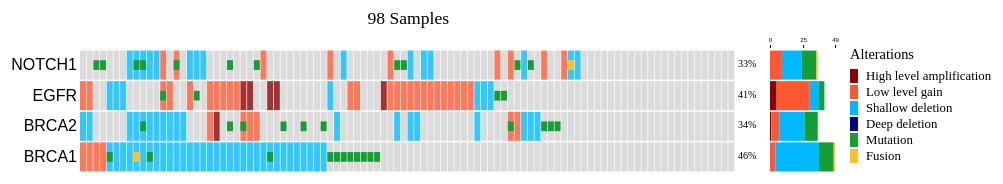
D3 v5 page, settled after 480 driven frames (8 s of simulated time); the page loaded 1 data file(s).


        $('html').click(function(e) {
            $('.genecontext-menu').css('opacity', 0).css('z-index', '-1');
            $('.brushcontext-menu').css('opacity', 0).css('z-index', '-1');
        });
    
// ── oncoprint.js
// set the dimensions and margins of the graph
var origmargin = {top: 10, right: 10, bottom: 10, left: 10},
  width = 1000 - origmargin.left - origmargin.right,
  height = 250 - origmargin.top - origmargin.bottom;
  
// set the dimensions and margins of the graph
var margin = {top: 5, right: 285, bottom: 30, left: 40},
  newwidth = width - margin.left - margin.right,
  newheight = height - margin.top - margin.bottom;

// the colors in the legend and the barplot are pulled from here
//// this could come from the data  
var alterations = [
  {name:"High level amplification", color:"#8B0000", type:"Amp"}, 
  {name:"Low level gain", color:"#ff5733", type:"Gain"}, 
  {name:"Shallow deletion", color:"#00b8ff", type:"HetLoss"}, 
  {name:"Deep deletion", color:"#00008B", type:"HomDel"}, 
  {name:"Mutation", color:"#169e35", type:"Mutation"}, 
  {name:"Fusion", color:"#ffc125", type:"Fusion"}
];

//var options = {
//  frequencies: [{name:"NOTCH1", frq:"1%"}, {name:"EGFR", frq:"2%"}, {name:"BRCA1", frq:"3%"}, {name:"BRCA2", frq:"4%"}, {name:"PLEKHA1", frq:"5%"}]
//};

// append the svg object to the body of the page
var svg = d3.select("#oncoprint")
.append("svg")
  .attr("width", width + margin.left + margin.right)
  .attr("height", height + margin.top + margin.bottom)
.append("g")
  .attr("transform",
        "translate(" + margin.left + "," + margin.top + ")");

//Read the data
d3.csv("/assets/blog/oncoprint/oncodata.csv").then(function(data) {
  var g = svg.append("g")
    .attr("class", "outer-holder")
    .attr("transform", "translate(" + margin.left + "," + (margin.top+45) + ")");

        // data in
        // Labels of row and columns -> unique identifier of the column called 'group' and 'variable'
        
        // clear everything on re-draw
//        svg.selectAll("rect").remove()
//        svg.selectAll(".y1-axis").remove()
//        svg.selectAll(".y2-axis").remove()
//        svg.selectAll(".barplot").remove()
//        svg.selectAll("#oncoprintAreaClip").remove()
        
        // get unique values of models and genes
        var myGroups = d3.map(data, function(d){return d.group;}).keys()
        var myVars = d3.map(data, function(d){return d.variable;}).keys()
        
        // use a fixed bar height until the box is full, then compress it
        newheight = Math.min(newheight, 31 * myVars.length);
        
        var plotArea = g.append("g")
          .attr("clip-path", "url(#oncoprintAreaClip)");

        // update: set width and height of clippath rect
        plotArea.append("clipPath")
          .attr("id", "oncoprintAreaClip")
          .append("rect")
          .attr('width', newwidth)
          .attr('height', newheight);
        
        // Build X scales and axis:
        var x = d3.scaleLinear()
          .range([ 0, newwidth ])
          .domain([0, myGroups.length]);
          
  //// Zooming not possible with ordinal scales
  //      // Build X scales and axis:
  //      var x = d3.scaleBand()
  //        .range([ 0, newwidth ])
  //        .domain(myGroups)
  //        .padding(0.05);
  ////      svg.append("g")
  ////        .style("font-size", 15)
  ////        .attr("transform", "translate(0," + height + ")")
  ////        .call(d3.axisBottom(x).tickSize(0))
  ////        .select(".domain").remove()

        // Build Y scales and axis:
        var y = d3.scaleBand()
          .range([ newheight, 0 ])
          .domain(myVars)
          .padding(0.05);
        g.append("g")
          .attr("class", "y1-axis")
          .style("font-size", "1em")
          .call(d3.axisLeft(y).tickSize(0))
          .select(".domain").remove();
        
       
//       // the second y axis is not a real axis because the values may not be unique   
//       var y2 =  g.append("g")
//          .attr("transform", "translate(" + newwidth + ",0)")
//          .attr("class", "y2-axis")
//          .style("font-size", "0.9em");
//  //        .call(d3.axisRight(y2).tickSize(0))
//  //        .select(".domain").remove();
//       // labels
//        y2.selectAll()
//          .data(options.frequencies)
//          .enter()
//          .append("text")
//            .style("font-size", "0.9em")
//            .attr("x", 3)
//            .attr("y", function(d) { return y(d.name) + y.bandwidth()/2 + 2 }) 
//          .text(function(d) { return d.frq })
//          .exit()
     
        
        // create a context menu for the gene right-click
        d3.select("body").selectAll(".genecontext-menu").remove();
        var genemenu = d3.select("body")
          .append("div")
          .style("opacity", 0)
          .attr("class", "genecontext-menu")
          .attr("data-toggle", "modal")
          .attr("data-target", "#lollipopmodal")
          .style("background-color", "rgb(51, 51, 51, 0.9)")
          .style("color", "#FFF")
  //        .style("border", "solid")
  //        .style("border-width", "2px")
  //        .style("border-radius", "5px")
          .style("padding", "5px")
          .style("position", "absolute")
          .style("z-index", "-1");
        
  //      var genemouseover = function(d) {
  //        genemenu
  //          .style("background-color", "#bfbfbf !important")
  //          .style("color", "#333 !important")
  //          .style("border", "1px #333 solid")
  //      }
  //      var genemouseleave = function(d) {
  //        genemenu
  //          .style("background-color", "rgb(51, 51, 51, 0.9)")
  //          .style("color", "#FFF !important")
  //          .style("border", "1px #333 transparent")
  //      }

        // show the gene context menu on right-click and feed it data
        var showgenecontext = function(d) {
          genemenu
            .html("Lollipop plot for "+ d)
            .style("opacity", 1)
            .style("z-index", "10000")
            .style("left", (d3.event.pageX + 15) + "px")
            .style("top", (d3.event.pageY - 15) + "px")
//            .on("click", function (i) {
//              Shiny.setInputValue("mutation-lolliplot_gene", d, {priority: "event"});
//            })
        }
        // this selection group contains model names selected by brushing
        var selgrp = [];
        // create a context menu for the brush right-click
        d3.select("body").selectAll(".brushcontext-menu").remove();
        var brushmenu = d3.select("body")
          .append("div")
          .style("opacity", 0)
          .attr("class", "brushcontext-menu")
          .style("background-color", "rgb(51, 51, 51, 0.9)")
          .style("color", "#FFF")
  //        .style("padding", "5px")
          .style("position", "absolute")
          .style("z-index", "-1");
        // the ul container
        var brushbuttons = brushmenu.append("ul")
          .style("list-style", "none")
          .style("margin-bottom", "0px")
          .style("padding", "0px")
        var brushlist = brushbuttons.selectAll("li")
          .data(["Add selection to cart", "Replace cart with selection"])
          
        brushlist.exit().remove()
        
        brushlist.enter().append("li")
          .html(function(d) {return d;})
          .style("padding", "3px 5px")
          .attr("class", function(d, i) { return "brushitem"+i })
        
        // show the brush context menu on right-click
        var showbrushcontext = function(d) {
          // turn off any prior click events
          $(".brushitem0").off("click");
          $(".brushitem1").off("click");
          // un-hide the brush menu
          brushmenu
            .style("opacity", 1)
            .style("z-index", "10000")
            .style("left", (d3.event.pageX + 15) + "px")
            .style("top", (d3.event.pageY - 15) + "px");
//          // set the click event using jQuery  
//          $(".brushitem1").click(function() { 
//            Shiny.setInputValue("mutation-oncoprintselectionreplace", selgrp, {priority: "event"}) 
//          });
//          $(".brushitem0").click(function() { 
//            Shiny.setInputValue("mutation-oncoprintselectionadd", selgrp, {priority: "event"}) 
//          });
        }
             
        // Add links to the gene/y-axis
        g.selectAll(".y1-axis").selectAll('.tick')
          .data(myVars)
          .attr("gene", function(d) { return d })
//          .on('click', function (d) {
//            zoom.transform(oncoprint, d3.zoomIdentity);
//            Shiny.setInputValue("mutation-gene_priority", d, {priority: "event"});
//          })
          .on("contextmenu", function (d, i) {
            d3.event.preventDefault()
            showgenecontext(d)
          })
          .exit();

        // remove all tooltips
        d3.select("body").selectAll(".oncoprinttooltip").remove();
        // create a tooltip
        var tooltip = d3.select("body")
          .append("div")
          .style("opacity", 0)
          .attr("class", "oncoprinttooltip")
          .style("background-color", "rgb(51, 51, 51, 0.9)")
          .style("color", "#FFF")
  //        .style("border", "solid")
  //        .style("border-width", "2px")
  //        .style("border-radius", "5px")
          .style("padding", "5px")
          .style("position", "absolute");


        // Three functions that change the tooltip when user hover / move / leave a cell
        var mouseover = function(d) {
          tooltip
            .style("opacity", 1)
            .style("z-index", 1000)
          d3.select(this)
            .style("stroke", "black")
            .style("opacity", 1) 
        }
        var mousemove = function(d) {
          if (d.mutation == "") {var mut = ""} 
          else {var mut = "<tr><td class='lab' style='vertical-align:top;'>Mutation</td><td>" + d.mutation + "</td></tr>"}
          tooltip
            .html("<table><tr><td class='lab'>Sample</td><td>" + d.group + "</td></tr><tr><td class='lab'>Gene</td><td>" + d.variable + "</td></tr><tr><td class='lab'>Alteration</td><td>" + d.value + "</td></tr>" + mut + "</table>")
            .style("left", (d3.event.pageX + 15) + "px")
            .style("top", (d3.event.pageY - 15) + "px")
  //          .style("left", (d3.mouse(this)[0]+70) + "px")
  //          .style("top", (d3.mouse(this)[1]+(2*y.bandwidth())) + "px")
  //          .style("top", (d3.mouse(this)[1]) + "px")
        }
        var mouseleave = function(d) {
          tooltip
            .style("opacity", 0)
            .style("z-index", -1)
          d3.select(this)
            .style("stroke", "none")
            .style("opacity", 0.8)
        }
        
        
        // brush region under oncoprint, extends top and bottom for area to grab
        var brush = d3.brushX()
          .extent([[-10, -20], [newwidth+10, newheight+20]])
          .on("start", brushstart)
          .on("brush", brushing)
          .on("end", brushend);

        var brushgroup = g.append("g")
          .attr("class", "brushed")
          .on("contextmenu", function (d) {
            d3.event.preventDefault()
            showbrushcontext()
          })
          .call(brush);
        
        // zoom region exactly matches the oncoprint area
        var zoom = d3.zoom()
          .scaleExtent([1, Infinity])
          .translateExtent([[0, 0], [newwidth, newheight]])
          .extent([[0, 0], [newwidth, newheight]])
          .on("zoom", zooming)
  //        .on("end", zoomend);

        
        // record the alterations per gene as we draw the rectangles
        var altcount = {};
        myVars.forEach(function(d) {
          altcount = {...altcount, [d]:{Amp:0,Gain:0,HetLoss:0,HomDel:0,Fusion:0,Mutation:0}}; 
        });
        
        // record the samples with alterations per gene as we draw the rectangles
        var samplecount = {};
        myVars.forEach(function(d) {
          samplecount = {...samplecount, [d]:[]}; 
        });

        
        var oncoprint = g.append("g")
          .attr("class", "oncoprint")
          .call(zoom);
  //        .on("dblclick.zoom", null)
  //        .call(brush);
                 
          
        // add the primary squares
        var alterationrect = oncoprint.selectAll()
          .data(data)
          .enter()
          .append("rect")
            .attr("class", "cna")
            .attr("x", function(d) { return x(myGroups.indexOf(d.group)); })
  //          .attr("x", function(d) { return x(d.group) })
            .attr("y", function(d) { return y(d.variable) })
            .attr("width", function(d) { return (x(myGroups.indexOf(d.group)+0.9) - x(myGroups.indexOf(d.group))); })
  //          .attr("width", x.bandwidth() )
            .attr("height", y.bandwidth() )
  //          .attr("group", function(d) { return d.group })
            .style("fill", function(d) {
              if (d.value == "Amp") {altcount[d.variable].Amp += 1; samplecount[d.variable].push(d.group); return "#8B0000"} 
              else if (d.value == "Gain" ) {altcount[d.variable].Gain += 1; samplecount[d.variable].push(d.group); return "#ff5733"}
              else if (d.value == "HetLoss") {altcount[d.variable].HetLoss += 1; samplecount[d.variable].push(d.group); return "#00b8ff"}
              else if (d.value == "HomDel") {altcount[d.variable].HomDel += 1; samplecount[d.variable].push(d.group); return "#00008B"}
              else { return "#D3D3D3" }//return myColor(d.value)  }
            })
            .style("stroke-width", 4)
            .style("stroke", "none")
            .style("opacity", 0.8)
          .on("mouseover", mouseover)
          .on("mousemove", mousemove)
          .on("mouseleave", mouseleave)
          .exit()
         
        // add the mutation squares
        var mutationrect = oncoprint.selectAll()
          .data(data)
          .enter()
          .append("rect")
            .attr("class", "mut")
            .attr("x", function(d) { return x(myGroups.indexOf(d.group)); })
  //          .attr("x", function(d) { return x(d.group) })
            .attr("y", function(d) { return y(d.variable) })
            .attr("width", function(d) { return (x(myGroups.indexOf(d.group)+0.9) - x(myGroups.indexOf(d.group))); })
  //          .attr("width", x.bandwidth() )
            .attr("height", function(d) {
              if (d.mutation == "") { return 0 }
              else { return y.bandwidth()/3 }
            })
            .attr("transform", "translate(0," + y.bandwidth()/3 + ")")  
            .style("fill", function(d) { 
              if (d.mutation == "") {return "transparent"}
              else if (d.mutation.match(/Fusion/) != null) {altcount[d.variable].Fusion += 1; samplecount[d.variable].push(d.group); return "#ffc125"}
  //            else if (d.mutation == "InDel") {return "#169e35"}
  //            else if (d.mutation == "SNV") {return "#800000"}
              else { altcount[d.variable].Mutation += 1; samplecount[d.variable].push(d.group); return "#169e35" }//return myColor(d.value)  }
            })
      //      .style("stroke-width", 4)
      //      .style("stroke", "none")
      //      .style("opacity", 0.8)
          .on("mouseover", mouseover)
          .on("mousemove", mousemove)
          .on("mouseleave", mouseleave)
          .exit()
        
        
        // this brush fn before any zooming
        function brushing() {
          selgrp = [];
          if (d3.event.sourceEvent.type === "brush") return;
          var selection = d3.event.selection;
          if (selection == null) {
            selgrp = [];
          } else {
            var x0 = Math.round(x.invert(selection[0])),
                x1 = Math.round(x.invert(selection[1]));
            // snap to boundaries
            d3.select(this).call(d3.event.target.move, [x(x0), x(x1+0.9)]);
            myGroups.forEach(function (d, i) {
              if (x0 <= i && i <= x1)
                selgrp.push(d);
            });
          }
        }
        
        // clear the selectd models before the next selection
        function brushstart() {
          selgrp = [];
        }
        
        
        function zooming() {
          if (d3.event.sourceEvent && d3.event.sourceEvent.type === "brush") return; // ignore zoom-by-brush
  //        if(!d3.event.sourceEvent.ctrlKey) {
          var rescaleX = d3.event.transform.rescaleX(x);
          
          // confine the brush selection on zoom
          brush = d3.brushX()
            .extent([[-10, -20], [newwidth+10, newheight+20]])
            .on("start", brushstart)
            .on("brush", brushing)
            .on("end", brushend);
          brushgroup.call(brush);
          // this brush fn is used after zooming
          function brushing() {
            selgrp = [];
            if (d3.event.sourceEvent.type === "brush") return;
            var selection = d3.event.selection;
            if (selection == null) {
              selgrp = [];
            } else {
              var x0 = Math.round(rescaleX.invert(selection[0])),
                  x1 = Math.round(rescaleX.invert(selection[1]));
              // snap to boundaries
              d3.select(this).call(d3.event.target.move, [rescaleX(x0), rescaleX(x1+0.9)]);
              myGroups.forEach(function (d, i) {
                if (x0 <= i && i <= x1)
                  selgrp.push(d);
              });
            }
          }
          
          // maintain brush position on zoom
          g.select(".brushed").call(brush.move, function(d) {
            if(selgrp.length) {
              var selection = d3.event.selection;
              var x0 = rescaleX(myGroups.indexOf(selgrp[0])),
                  x1 = rescaleX(myGroups.indexOf(selgrp[selgrp.length-1]));
              x0 = Math.max(x0, 0);
              x1 = Math.min(x1, newwidth);
              // snap to boundaries
              return [x0, x1];
            }
          });
          
          // redraw rectangles on zoom
          oncoprint.selectAll("rect.cna")
            .attr('clip-path', 'url(#oncoprintAreaClip)')
            .attr("x",function(d){ return rescaleX(myGroups.indexOf(d.group)); })
            .attr("y",function(d){ return y(d.variable); })
            .attr('width', function(d) { return (rescaleX(myGroups.indexOf(d.group)+0.9)-rescaleX(myGroups.indexOf(d.group))); })
            .attr("height", function(d) { return y.bandwidth(); })
            .style("fill", function(d) {
              if (d.value == "Amp") {altcount[d.variable].Amp += 1; return "#8B0000"} 
              else if (d.value == "Gain" ) {altcount[d.variable].Gain += 1; return "#ff5733"}
              else if (d.value == "HetLoss") {altcount[d.variable].HetLoss += 1; return "#00b8ff"}
              else if (d.value == "HomDel") {altcount[d.variable].HomDel += 1; return "#00008B"}
              else { return "#D3D3D3" }
            })
          oncoprint.selectAll("rect.mut")
            .attr('clip-path', 'url(#oncoprintAreaClip)')
            .attr("x",function(d){ return rescaleX(myGroups.indexOf(d.group)); })
            .attr("y",function(d){ return y(d.variable); })
            .attr('width', function(d) { return (rescaleX(myGroups.indexOf(d.group)+0.9)-rescaleX(myGroups.indexOf(d.group))); })
            .attr("height", function(d) {
              if (d.mutation == "") { return 0 }
              else { return y.bandwidth()/3 }
            })
            .attr("transform", "translate(0," + y.bandwidth()/3 + ")")  
            .style("fill", function(d) { 
              if (d.mutation == "") {return "#transparent"}
              else if (d.mutation.match(/Fusion/) != null) {altcount[d.variable].Fusion += 1; return "#ffc125"}
              else { altcount[d.variable].Mutation += 1; return "#169e35" }
            })
            
            // zoom status
            svg.select(".zoom-status").remove()
            svg.append("text")
              .attr("class", "zoom-status")
              .attr("x", 25)
              .attr("y", 25)
              .attr("text-anchor", "left")
              .style("font-size", "0.9em")
              .style("fill", "#333;")
              .style("max-width", newwidth/2)
              .text("Zoom: " + Math.round(rescaleX(myGroups.length-1)/newwidth*10)/10 + "x");

  //          }
        }  
        
        // send the brushed selection to the DOM element on zoomend --
        function brushend() {
          if (selgrp.length) {
            // don't resend on zoom
            if (d3.event.sourceEvent.type == "zoom") return;
//            Shiny.setInputValue("mutation-brush_selection", selgrp, {priority: "event"});
          } 
        }
        
  // the stacked barplot of total alterations by type //
  // tooltip shows the count of the color-within-bar on hover
  var barmousemove = function(d) {
    tooltip
      .html((d[1]-d[0]))
      .style("left", (d3.event.pageX + 15) + "px")
      .style("top", (d3.event.pageY - 15) + "px")
  }

//  // the colors in the legend and the barplot are pulled from here
//  //// this could come from the data  
//  var alterations = [
//    {name:"High level amplification", color:"#8B0000", type:"Amp"}, 
//    {name:"Low level gain", color:"#ff5733", type:"Gain"}, 
//    {name:"Shallow deletion", color:"#00b8ff", type:"HetLoss"}, 
//    {name:"Deep deletion", color:"#00008B", type:"HomDel"}, 
//    {name:"Mutation", color:"#169e35", type:"Mutation"}, 
//    {name:"Fusion", color:"#ffc125", type:"Fusion"}
//  ]

  // convert the alteration counter to an array
  var altmat = []
  myVars.forEach(function(d) {
    var temp = altcount[d]
    temp["name"] = d;
    altmat.push(temp);
  });

  // make a barplot area to the right of the percentages
  var barplot =  g.append("g")
    .attr("transform", "translate(" + (newwidth+35) + ",0)") 
    .attr("class", "barplot")

  // stack bars
  var barstack = d3.stack()
    .keys(["Amp", "Gain", "HetLoss", "HomDel", "Mutation", "Fusion"])
    .order(d3.stackOrderNone)
    .offset(d3.stackOffsetNone);
    
  // convert stacked bars to series-based array     
  var barseries = barstack(altmat); 

  // identify the highest alteration count in any gene
  var altctmax = d3.max(barseries, function(d) {return d3.max(d, function(j) { return +j[1];});});

  //var altctmax = d3.max(d3.max(barseries), function(d) {return d[1];});
  // Scale the barplot to fit in the alotted 65px
  var bary = d3.scaleLinear()
    .domain([0, altctmax])
    .range([0, 65]); 
  // add an axis
  barplot.append("g")
    .attr("transform", "translate(0,-1)") 
    .style("font-size", 6)
    .call(d3.axisTop(bary).ticks(3).tickSize(3).tickValues([0, Math.round(altctmax/2),	altctmax]))
    .select(".domain").remove()

  // Draw the barplot rectangles
  barplot.selectAll()
    .data(barseries)
    .enter().append("g")
      .attr("class", "serie")
      .attr("fill", function(d, i) { return alterations[i].color; })
    .selectAll()
    .data(function(d) { return d; })
    .enter().append("rect")
      .attr("x", function(d) { return bary(d[0]); })
      .attr("y", function(d, i) { return y(myVars[i]); })
      .attr("width", function(d) { return bary((d[1] - d[0])); })
      .attr("height", y.bandwidth())
      .on("mouseover", mouseover)
      .on("mousemove", barmousemove)
      .on("mouseleave", mouseleave);
     
     
  // plot title
  svg.select(".title").remove()
  svg.append("text")
    .attr("class", "title")
    .attr("x", newwidth/2)
    .attr("y", 25)
    .attr("text-anchor", "left")
    .style("font-size", "1.1em")
    .style("fill", "#333;")
    .style("max-width", width)
    .text(myGroups.length + " Samples");
 
   
   // the second y axis is not a real axis because the values may not be unique   
   var y2 =  g.append("g")
      .attr("transform", "translate(" + newwidth + ",0)")
      .attr("class", "y2-axis")
      .style("font-size", "0.9em");
//        .call(d3.axisRight(y2).tickSize(0))
//        .select(".domain").remove();
   // labels
    y2.selectAll()
      .data(myVars)
      .enter()
      .append("text")
        .style("font-size", "0.7em")
        .attr("x", 3)
        .attr("y", function(d) { return y(d) + y.bandwidth()/2 + 2 }) 
      .text(function(d) { return Math.round([...new Set(samplecount[d])].length/myGroups.length*100) + "%" })
      .exit()

// data out    
})   
      
//// add a legend
// group the legend
svg.selectAll(".legend").remove()
var legend = svg.append("g")
  .attr("transform", "translate(" + (newwidth+margin.left+70+45) + "," + (margin.top+45) + ")")
  .attr("class", "legend")

// legend title
legend.append("text")
  .attr("x", 0)
  .attr("y", 10)
  .style("font-size", "0.9em")
  .text("Alterations")
  .exit();

// colored rects      
legend.selectAll()
  .data(alterations)
  .enter()
  .append("rect")
    .attr("x", 0)
    .attr("y", function(d, i) { return (16 * i + 20) })
    .attr("width", 8 )
    .attr("height", 14 )
    .style("fill", function(d) { return d.color })
  .exit();

// labels
legend.selectAll()
  .data(alterations)
  .enter()
  .append("text")
    .style("font-size", "0.8em")
    .attr("x", 16)
    .attr("y", function(d, i) { return (16 * i + 31) })
    .text(function(d) { return d.name })
  .exit()







### data: oncodata.csv
group, variable, value, mutation
SampleID-2647, BRCA1, Gain, 
SampleID-3515, BRCA1, Gain, 
SampleID-2340, BRCA1, Gain, 
SampleID-2478, BRCA1, Gain, 
SampleID-1012, BRCA1, HetLoss, SNV
SampleID-1017, BRCA1, HetLoss, 
SampleID-3518, BRCA1, HetLoss, 
SampleID-1869, BRCA1, HetLoss, 
SampleID-2408, BRCA1, HetLoss, Fusion
SampleID-3055, BRCA1, HetLoss, 
SampleID-3061, BRCA1, HetLoss, Deletion
SampleID-3431, BRCA1, HetLoss, 
SampleID-2037, BRCA1, HetLoss, 
SampleID-1052, BRCA1, HetLoss, 
SampleID-2941, BRCA1, HetLoss, 
SampleID-2106, BRCA1, HetLoss, 
SampleID-3697, BRCA1, HetLoss, 
SampleID-2242, BRCA1, HetLoss, 
SampleID-3623, BRCA1, HetLoss, 
SampleID-3921, BRCA1, HetLoss, 
SampleID-3721, BRCA1, HetLoss, 
SampleID-2453, BRCA1, HetLoss, 
SampleID-2705, BRCA1, HetLoss, 
SampleID-3468, BRCA1, HetLoss, 
SampleID-3328, BRCA1, HetLoss, 
SampleID-3891, BRCA1, HetLoss, 
SampleID-2991, BRCA1, HetLoss, 
SampleID-1033, BRCA1, HetLoss, 
SampleID-2171, BRCA1, HetLoss, SNV
SampleID-2475, BRCA1, HetLoss, 
SampleID-2167, BRCA1, HetLoss, 
SampleID-2365, BRCA1, HetLoss, 
SampleID-2883, BRCA1, HetLoss, 
SampleID-2967, BRCA1, HetLoss, 
SampleID-3308, BRCA1, HetLoss, 
SampleID-3810, BRCA1, HetLoss, 
SampleID-3829, BRCA1, HetLoss, 
SampleID-2124, BRCA1, , SNV
SampleID-3611, BRCA1, , Insertion
SampleID-3215, BRCA1, , Deletion
SampleID-1670, BRCA1, , Insertion
SampleID-3208, BRCA1, , SNV
SampleID-1931, BRCA1, , Insertion
SampleID-2727, BRCA1, , SNV
SampleID-3652, BRCA1, , SNV
SampleID-2647, BRCA2, HetLoss, 
SampleID-3515, BRCA2, HetLoss, 
SampleID-2340, BRCA2, , 
SampleID-2478, BRCA2, , 
SampleID-1012, BRCA2, , 
SampleID-1017, BRCA2, , 
SampleID-3518, BRCA2, , 
SampleID-1869, BRCA2, HetLoss, 
SampleID-2408, BRCA2, HetLoss, 
SampleID-3055, BRCA2, HetLoss, SNV
SampleID-3061, BRCA2, HetLoss, 
SampleID-3431, BRCA2, HetLoss, 
SampleID-2037, BRCA2, HetLoss, 
SampleID-1052, BRCA2, HetLoss, 
SampleID-2941, BRCA2, HetLoss, 
... 332 more rows